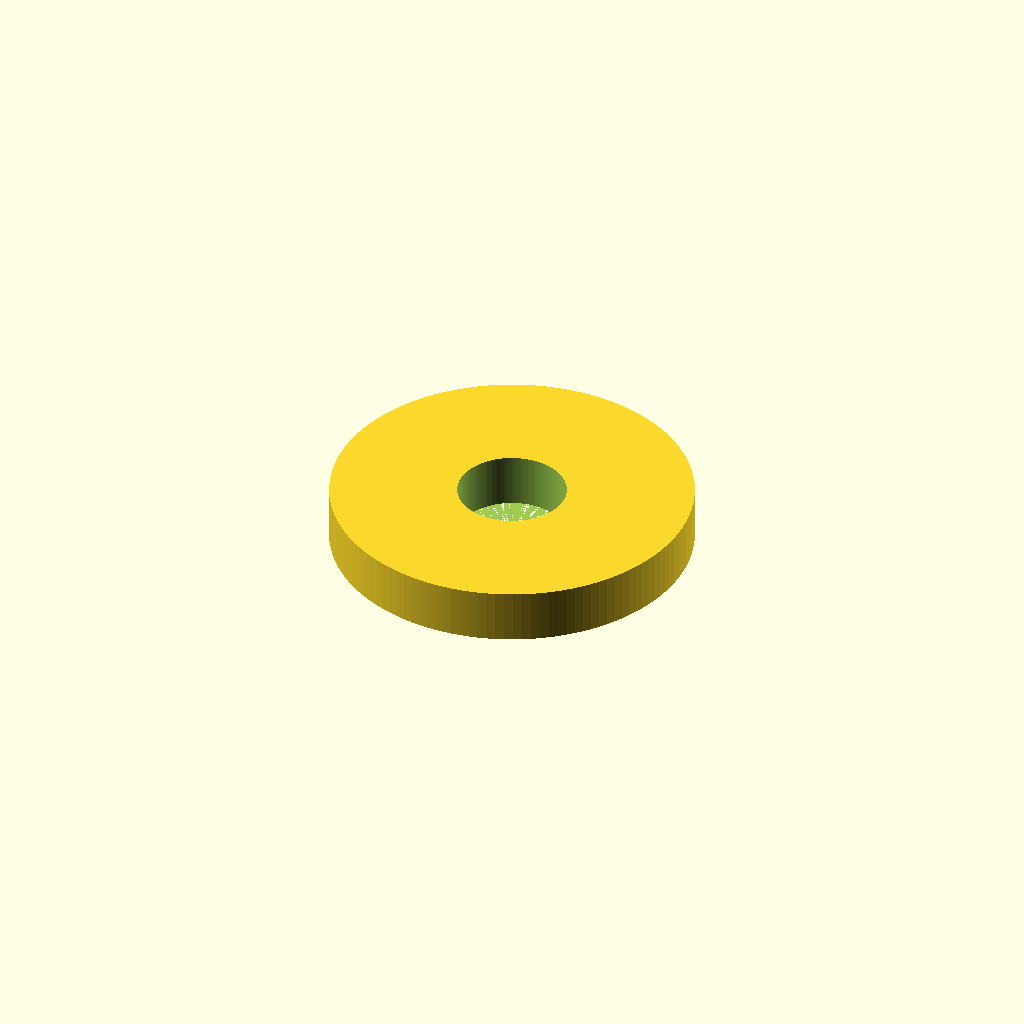
Cell 1 — every parameter at its default value.
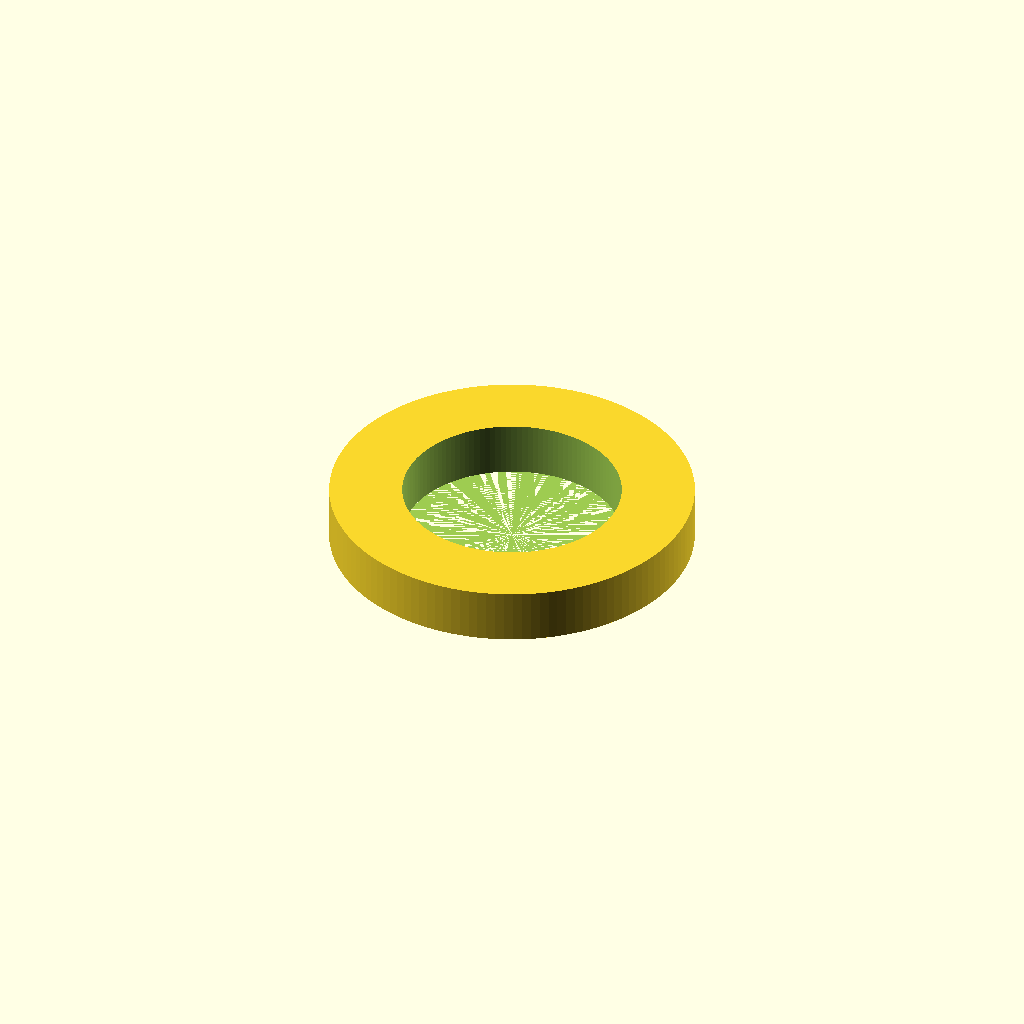
Cell 2 — inner_d set to 6, the other parameters unchanged.
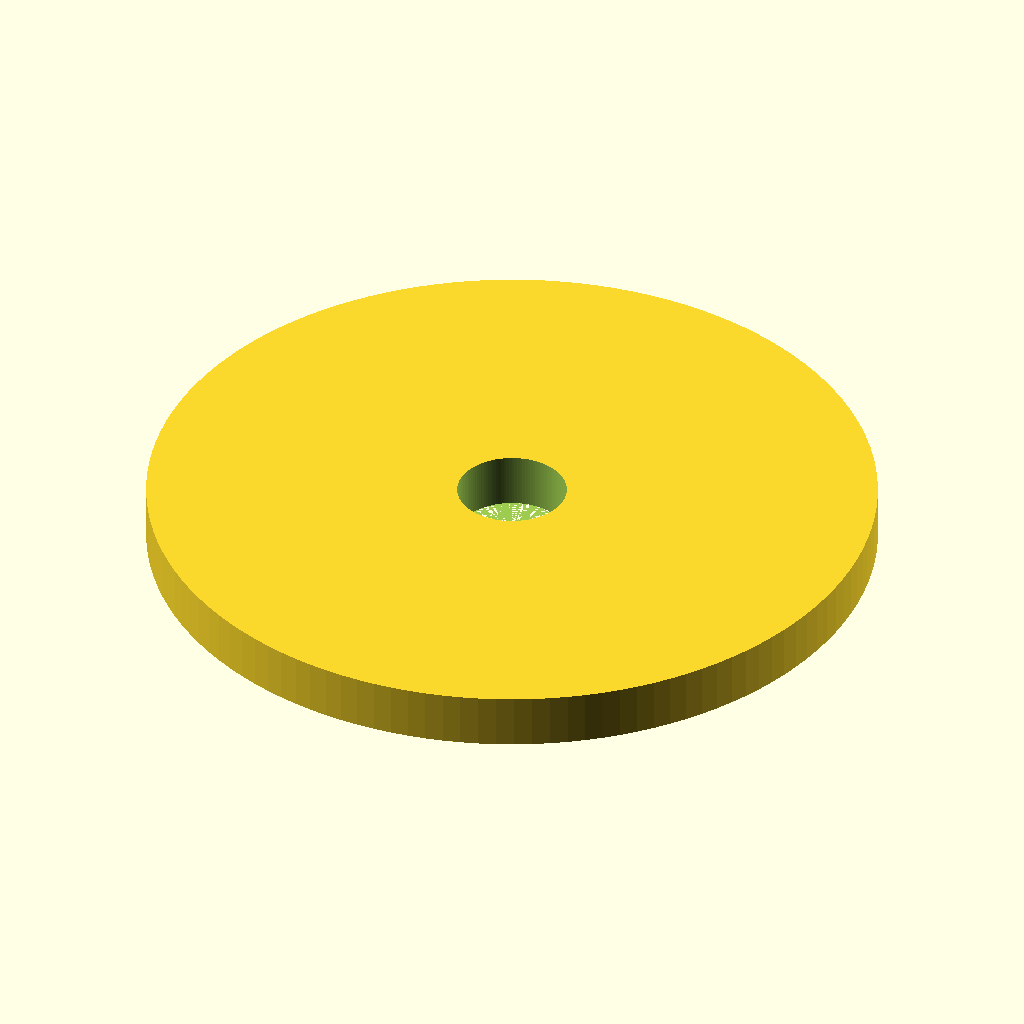
Cell 3: outer_d = 20 (everything else at default).
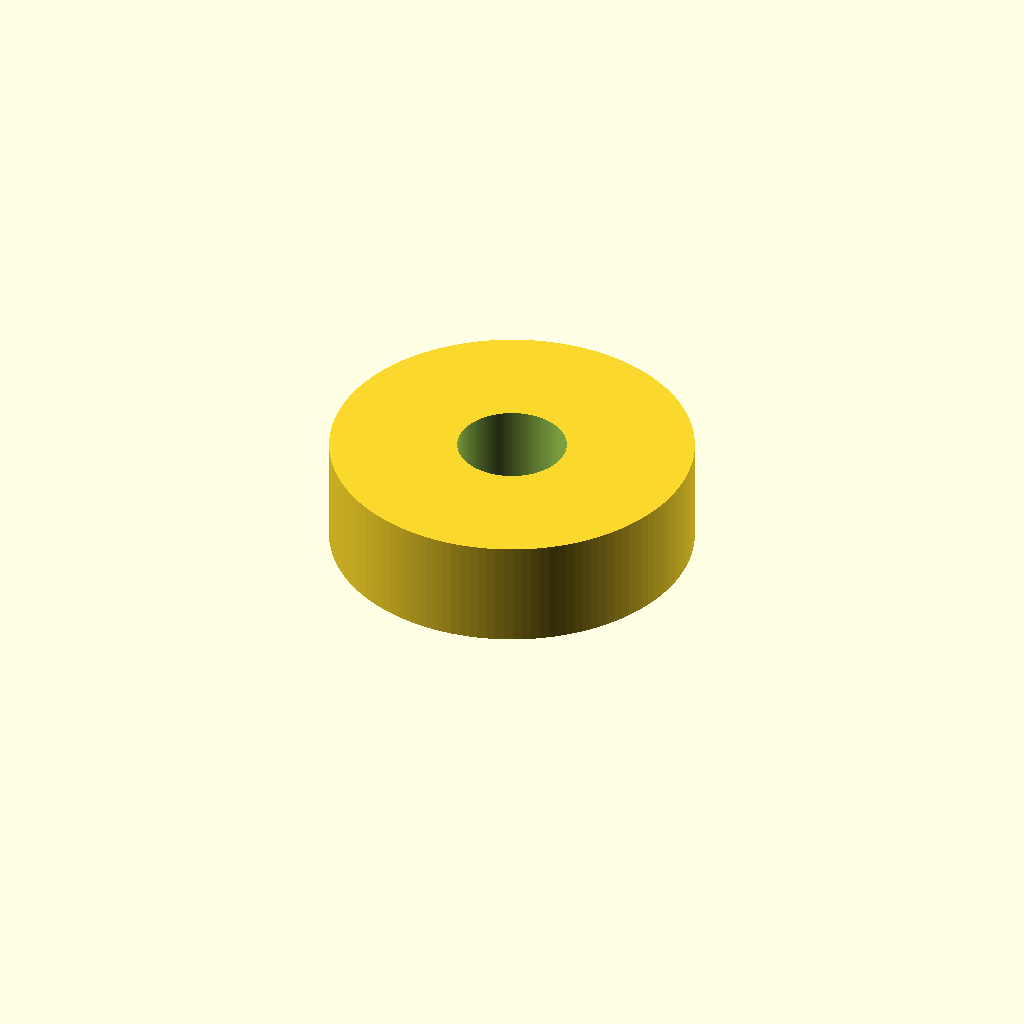
Cell 4 — thickness set to 3, the other parameters unchanged.
All cells are drawn from one camera (rotation 55°, 0°, 25°, orthographic, colour scheme Cornfield), so only the parameter changes between them.
OpenSCAD source file additional_study/matched_effort/results/direct_vlm/scad/washer__M3_rubber_washer.scad:
$fn = 128;

inner_d = 3.0;
outer_d = 10.0;
thickness = 1.5;

difference() {
  cylinder(h = thickness, d = outer_d);
  cylinder(h = thickness + 0.2, d = inner_d);
}
Parameter table extracted from the source (name, type, default, range or options):
inner_d: number, default 3
outer_d: number, default 10
thickness: number, default 1.5
